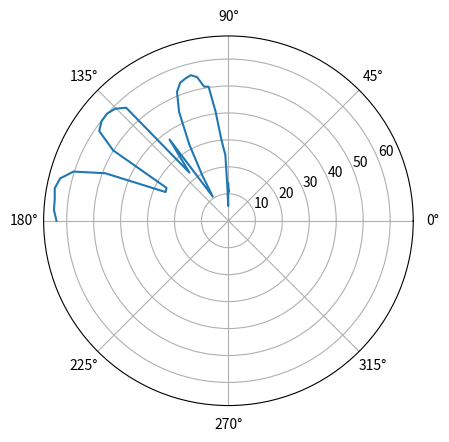

Write Python code to recreate this figure. (Note: this script raises an exception after producing the figure.)
import numpy as np 
import matplotlib.pyplot as plt
import math

alpha = [0, 5, 10, 15, 20, 25, 30, 35, 40, 45, 50, 55, 60, 65, 70, 75, 80, 85, 90, 95, 100, 105, 110, 115, 120, 125, 130, 135, 140, 145, 150, 155, 160, 165, 170, 175, 180]
A = [11.420, 10.521, 14.054, 5.499, 12.087, 24.484, 26.915, 31.184, 40.824, 50.301, 50.582, 54.564, 55.789, 55.149, 54.300, 51.508, 44.298, 31.803, 19.311, 10.667, 37.234
, 22.987, 56.584, 59.112, 60.073, 59.848, 58.369, 50.111, 26.028, 25.634, 49.018, 60.328, 64.394, 65.571, 64.944, 64.875, 63.813]

theta = np.arccos(0.5*np.cos(np.deg2rad(alpha))-0.5)

plt.polar(theta, A)
plt.savefig('build/hvarangle74.pdf')